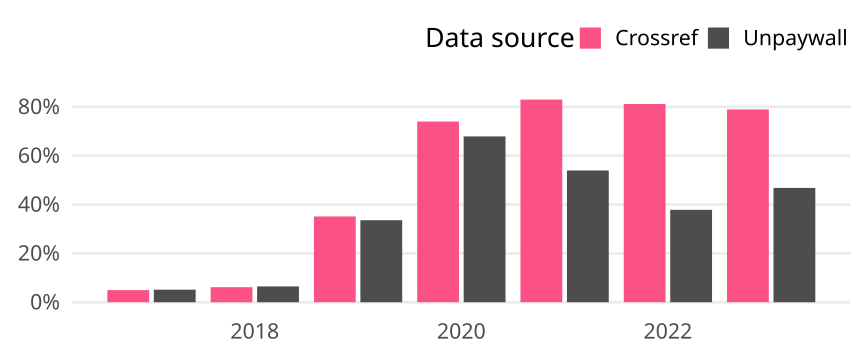

The table this chart was drawn from, first rows:
cr_year, cat, article_total, name, oa_articles, oa_share
2017, Germany, 10787, Crossref, 536, 0.04969
2017, Germany, 10787, Unpaywall, 555, 0.05145
2018, Germany, 11098, Crossref, 685, 0.06172
2018, Germany, 11098, Unpaywall, 719, 0.06479
2019, Germany, 10489, Crossref, 3684, 0.3512
2019, Germany, 10489, Unpaywall, 3523, 0.3359
2020, Germany, 11838, Crossref, 8760, 0.74
2020, Germany, 11838, Unpaywall, 8038, 0.679
2021, Germany, 11891, Crossref, 9867, 0.8298
2021, Germany, 11891, Unpaywall, 6416, 0.5396
2022, Germany, 10266, Crossref, 8332, 0.8116
2022, Germany, 10266, Unpaywall, 3885, 0.3784
2023, Germany, 4615, Crossref, 3643, 0.7894
2023, Germany, 4615, Unpaywall, 2160, 0.468
